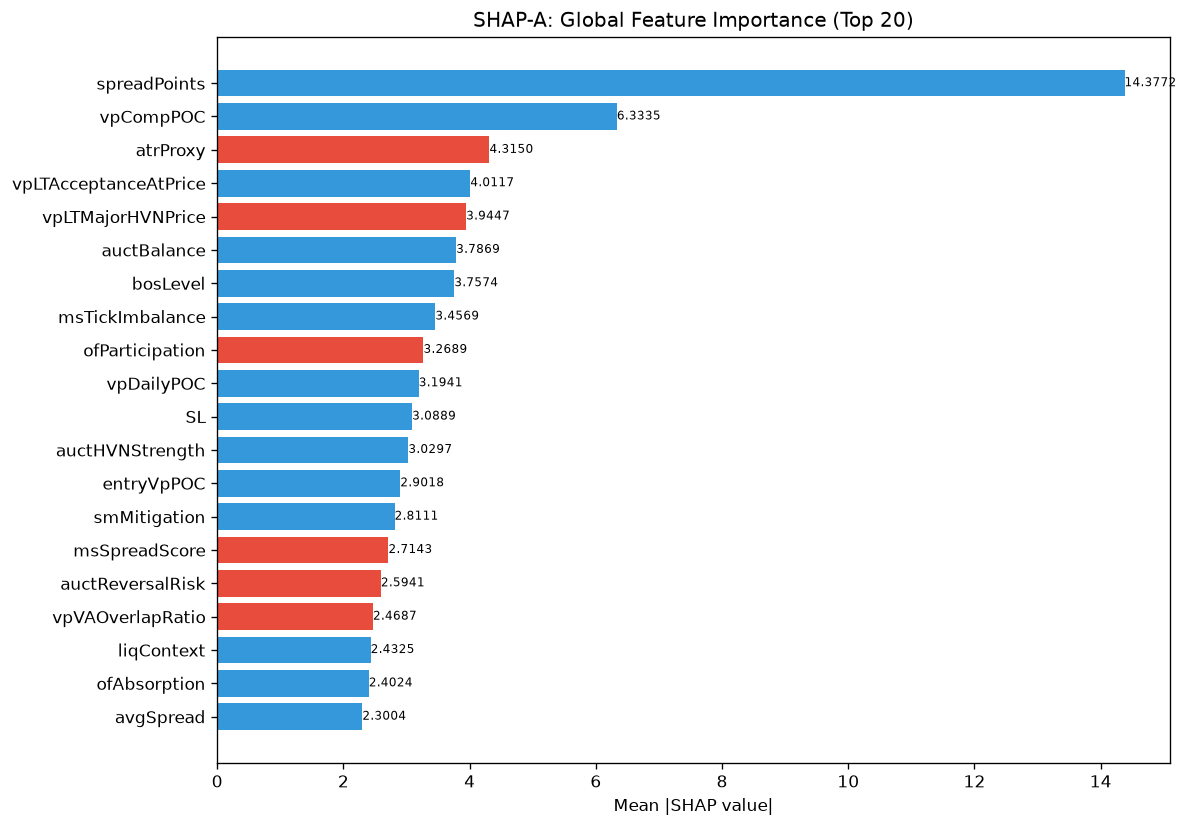

The file beside this chart, header and first rows:
feature, category, mean_abs_shap, mean_shap, std_shap, rank
spreadPoints, unknown, 14.38, 0.3179, 15.43, 1
vpCompPOC, unknown, 6.333, 2.245, 6.596, 2
atrProxy, unknown, 4.315, -0.1009, 4.372, 3
vpLTAcceptanceAtPrice, unknown, 4.012, 0.1989, 2.799, 4
vpLTMajorHVNPrice, unknown, 3.945, -0.4796, 3.658, 5
auctBalance, unknown, 3.787, 0.1521, 2.499, 6
bosLevel, unknown, 3.757, 0.1076, 5.247, 7
msTickImbalance, unknown, 3.457, 0.1822, 3.864, 8
ofParticipation, unknown, 3.269, -0.3574, 2.861, 9
vpDailyPOC, unknown, 3.194, 0.3326, 2.124, 10
SL, unknown, 3.089, 0.2013, 2.163, 11
auctHVNStrength, unknown, 3.03, 0.0787, 2.9, 12
entryVpPOC, unknown, 2.902, 0.3752, 2.991, 13
smMitigation, unknown, 2.811, 0.1659, 1.448, 14
msSpreadScore, unknown, 2.714, -0.0918, 1.56, 15
auctReversalRisk, unknown, 2.594, -0.02568, 1.45, 16
vpVAOverlapRatio, unknown, 2.469, -0.4848, 2.849, 17
liqContext, engine_composite, 2.432, 0.2682, 1.274, 18
ofAbsorption, unknown, 2.402, 0.2638, 1.84, 19
avgSpread, unknown, 2.3, 0.03625, 2.974, 20
vpDevPOCSlope, unknown, 2.263, 0.06408, 2.485, 21
auctShapeConf, unknown, 2.112, -0.2104, 3.364, 22
RR, unknown, 1.857, -0.08742, 1.473, 23
vpPriceVsPOC, unknown, 1.682, -0.5407, 3.288, 24
ofContext, engine_composite, 1.58, 0.01116, 1.431, 25
vpLTPOC10d, unknown, 1.543, -0.2629, 1.116, 26
vpCompVAL, unknown, 1.541, -0.3122, 1.413, 27
profilerMigMean, unknown, 1.486, -0.0839, 0.9162, 28
liqEqualHL, unknown, 1.486, -0.2198, 1.411, 29
spreadToATR, unknown, 1.451, -0.02406, 0.6323, 30
thesis, unknown, 1.339, -0.1409, 0.911, 31
vpPullbackPOC, unknown, 1.331, 0.04787, 0.7346, 32
profilerBalMean, unknown, 1.324, -0.1373, 1.927, 33
entryVpVAL, unknown, 1.312, -0.1237, 1.955, 34
auctDistLVN, unknown, 1.303, 0.03426, 0.824, 35
vpLTMajorLVNPrice, unknown, 1.267, 0.1541, 0.74, 36
vpDistCompPOC, unknown, 1.134, 0.04184, 0.7218, 37
msCompression, unknown, 1.101, -0.06681, 1.074, 38
auctDistHVN, unknown, 1.025, 0.1298, 1.015, 39
entryVpDistLVN, unknown, 1.025, -0.2503, 1.963, 40
ofFlowIntensity, unknown, 1.013, 0.09548, 1.265, 41
vpNearestNakedPOC, unknown, 1.013, -0.1223, 1.036, 42
structDistATR, unknown, 1.012, 0.2117, 0.8103, 43
entryVpVAH, unknown, 0.9931, -0.1225, 0.9748, 44
vpLTTransitionScore, unknown, 0.9717, -0.02568, 1.414, 45
smZoneQuality, unknown, 0.8909, 0.003514, 0.8935, 46
auctExhaustion, unknown, 0.8484, 0.08839, 0.5422, 47
vpLTMajorHVNStrength, unknown, 0.8383, 0.08772, 0.6003, 48
entryAuctReversalRisk, unknown, 0.8009, -0.01344, 0.5289, 49
auctRegimeConf, unknown, 0.7782, -0.01132, 0.7255, 50
entryVpDistHVN, unknown, 0.7645, -0.03256, 0.7563, 51
vpCompVAH, unknown, 0.7601, -0.04325, 0.5879, 52
entryAuctBalance, unknown, 0.7559, 0.01803, 0.5099, 53
vpMigrationScore, unknown, 0.7459, 0.05018, 0.6214, 54
auctTargetConf, unknown, 0.7304, -0.003831, 0.6297, 55
vpPOC, unknown, 0.6938, 0.08437, 0.7886, 56
vpLTPOC60d, unknown, 0.6022, 0.05392, 0.52, 57
auctExpReward, unknown, 0.5811, -0.03722, 0.7054, 58
auctTargetPrice, unknown, 0.5751, 0.04086, 0.6708, 59
auctLVNStrength, unknown, 0.5614, 0.1401, 0.5835, 60
... 112 more rows
